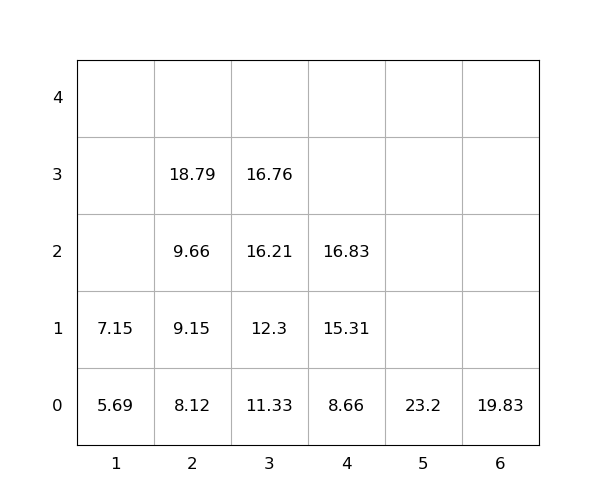

The data file committed next to this chart (first rows):
idx, loc_x, loc_y, loc_z, weight, seq, emerg, reloc, size(ft)
1, 3, 0, 0, 11.33, 1, 0, 0, 20
2, 4, 0, 0, 8.66, 2, 0, 0, 20
3, 4, 0, 1, 15.31, 3, 0, 0, 20
4, 2, 0, 0, 8.12, 4, 0, 0, 20
5, 5, 0, 0, 23.2, 5, 0, 0, 20
6, 6, 0, 0, 19.83, 6, 0, 0, 20
7, 4, 0, 2, 16.83, 7, 0, 0, 20
8, 3, 0, 1, 12.3, 8, 0, 0, 20
9, 1, 0, 0, 5.69, 9, 0, 0, 20
10, 2, 0, 1, 9.15, 10, 0, 0, 20
11, 3, 0, 2, 16.21, 11, 0, 0, 20
12, 3, 0, 3, 16.76, 12, 0, 0, 20
13, 2, 0, 2, 9.66, 13, 0, 0, 20
14, 2, 0, 3, 18.79, 14, 0, 0, 20
15, 1, 0, 1, 7.15, 15, 0, 0, 20
